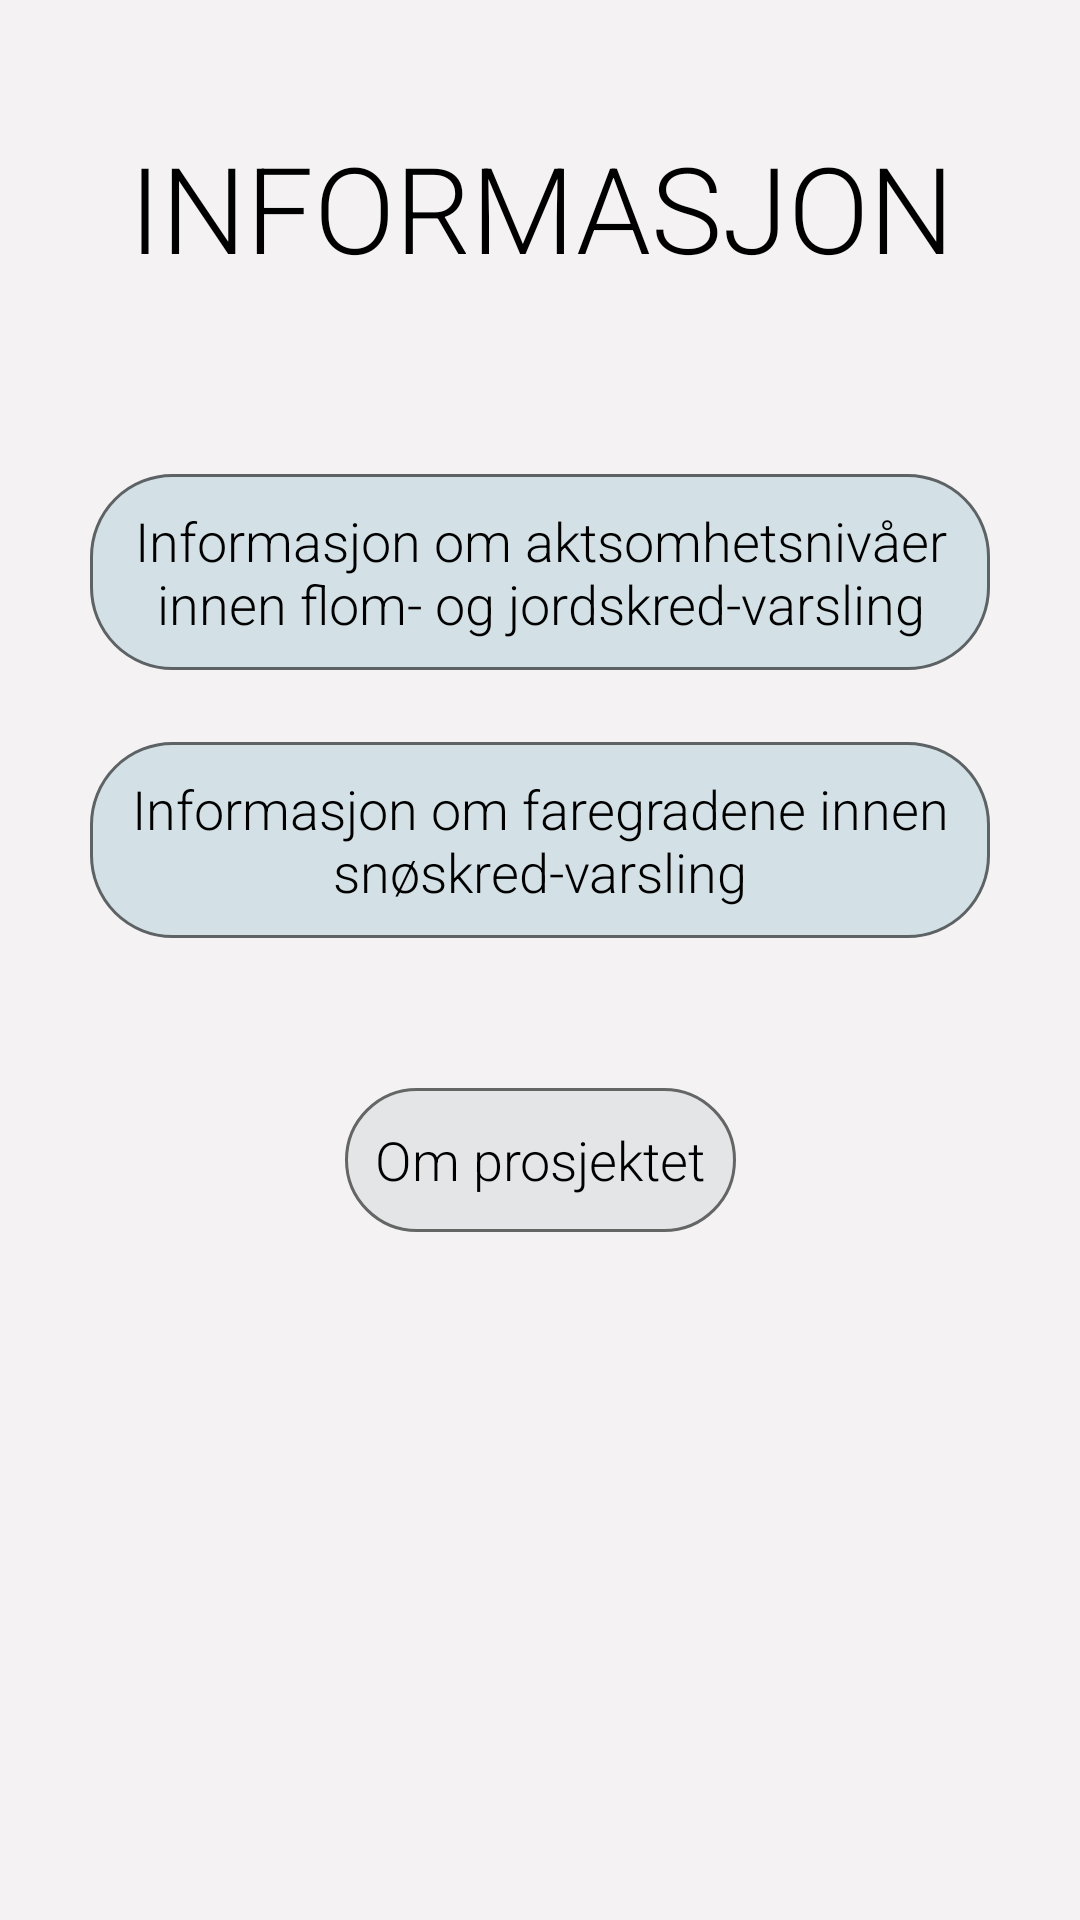

This screen was rendered from an Android layout file. Write that file and the resources it references.
<!-- AndroidManifest.xml: application theme AppTheme -->
<!-- res/layout/fragment_information.xml -->
<?xml version="1.0" encoding="utf-8"?>

<ScrollView xmlns:android="http://schemas.android.com/apk/res/android"
	xmlns:app="http://schemas.android.com/apk/res-auto"
	xmlns:tools="http://schemas.android.com/tools"
	android:layout_width="match_parent"
	android:layout_height="match_parent"
	android:paddingBottom="60dp"
	android:background="@color/backgroundGrey"
	tools:context="ui.information.InformationFragment">

	<androidx.constraintlayout.widget.ConstraintLayout xmlns:android="http://schemas.android.com/apk/res/android"
		xmlns:app="http://schemas.android.com/apk/res-auto"
		xmlns:tools="http://schemas.android.com/tools"
		android:layout_width="match_parent"
		android:layout_height="match_parent"
		android:background="@color/backgroundGrey"
		tools:context=".ui.information.InformationFragment">

		<TextView
			android:id="@+id/text_information"
			android:layout_width="391dp"
			android:layout_height="78dp"
			android:layout_marginTop="30dp"
			android:gravity="center"
			android:text="@string/information_title"
			android:textAlignment="center"
			android:textAllCaps="true"
			android:textColor="@color/black"
			android:textSize="40sp"
			app:layout_constraintEnd_toEndOf="parent"
			app:layout_constraintStart_toStartOf="parent"
			app:layout_constraintTop_toTopOf="parent" />

		<Button
			android:id="@+id/button_info_a"
			android:layout_width="300dp"
			android:layout_height="wrap_content"
			android:layout_marginTop="24dp"
			android:background="@drawable/round_box"
			android:backgroundTint="@color/egg"
			android:backgroundTintMode="multiply"
			android:paddingLeft="5dp"
			android:paddingTop="10dp"
			android:paddingRight="5dp"
			android:paddingBottom="10dp"
			android:text="@string/info_button_sn"
			app:layout_constraintEnd_toEndOf="parent"
			app:layout_constraintStart_toStartOf="parent"
			app:layout_constraintTop_toBottomOf="@+id/button_info_fl" />

		<Button
			android:id="@+id/button_info_fl"
			android:layout_width="300dp"
			android:layout_height="wrap_content"
			android:layout_marginTop="50dp"
			android:background="@drawable/round_box"
			android:backgroundTint="@color/egg"
			android:backgroundTintMode="multiply"
			android:paddingLeft="5dp"
			android:paddingTop="10dp"
			android:paddingRight="5dp"
			android:paddingBottom="10dp"
			android:text="@string/info_button_fl"
			app:layout_constraintEnd_toEndOf="parent"
			app:layout_constraintStart_toStartOf="parent"
			app:layout_constraintTop_toBottomOf="@+id/text_information" />

		<Button
			android:id="@+id/button_info_about"
			android:layout_width="wrap_content"
			android:layout_height="wrap_content"
			android:layout_marginTop="50dp"
			android:background="@drawable/round_box"
			android:backgroundTint="@color/grey"
			android:backgroundTintMode="multiply"
			android:paddingLeft="10dp"
			android:paddingRight="10dp"
			android:text="@string/about_button"
			app:layout_constraintEnd_toEndOf="parent"
			app:layout_constraintStart_toStartOf="parent"
			app:layout_constraintTop_toBottomOf="@+id/button_info_a" />

	</androidx.constraintlayout.widget.ConstraintLayout>

</ScrollView>
<!-- resources referenced by this layout -->
<resources>
  <color name="backgroundGrey">#F4F2F2</color>
  <color name="black">#000000</color>
  <color name="egg">#d3e0e5</color>
  <color name="grey">#e4e5e6</color>
  <!-- drawable round_box (drawable) -->
  <?xml version="1.0" encoding="utf-8"?>
  <shape android:shape="rectangle" xmlns:android="http://schemas.android.com/apk/res/android">
  	<corners android:radius="27dp" />
  	<solid android:color="#FFFFFF"/>
  	<stroke
  		android:width="1dp"
  		android:color="@color/grey_stroke" />
  </shape>
  <string name="about_button">Om prosjektet</string>
  <string name="info_button_fl">Informasjon om aktsomhetsnivåer innen flom- og jordskred-varsling</string>
  <string name="info_button_sn">Informasjon om faregradene innen snøskred-varsling</string>
  <string name="information_title">Informasjon</string>
  <style name="AppTheme" parent="Theme.AppCompat.Light.NoActionBar">
  		<item name="colorPrimary">@color/colorPrimary</item>
  		<item name="colorPrimaryDark">@color/colorPrimaryDark</item>
  		
  		<item name="color">@color/black</item>
  		<item name="colorAccent">@color/colorAccent</item>
  		<item name="android:textAllCaps">false</item>
  		<item name="android:textViewStyle">@style/RobotoTextViewStyle</item>
  		<item name="buttonStyle">@style/RobotoButtonStyle</item>
  
  	</style>
  <color name="grey_stroke">#707070</color>
  <color name="colorPrimary">#008577</color>
  <color name="colorPrimaryDark">#00574B</color>
  <color name="colorAccent">#00574B</color>
  <style name="RobotoTextViewStyle" parent="android:Widget.TextView">
  		<item name="android:fontFamily">sans-serif-light</item>
  	</style>
  <style name="RobotoButtonStyle" parent="android:Widget.Holo.Button">
  		<item name="android:fontFamily">sans-serif-light</item>
  		<item name="android:textColor">@color/black</item>
  	</style>
</resources>
